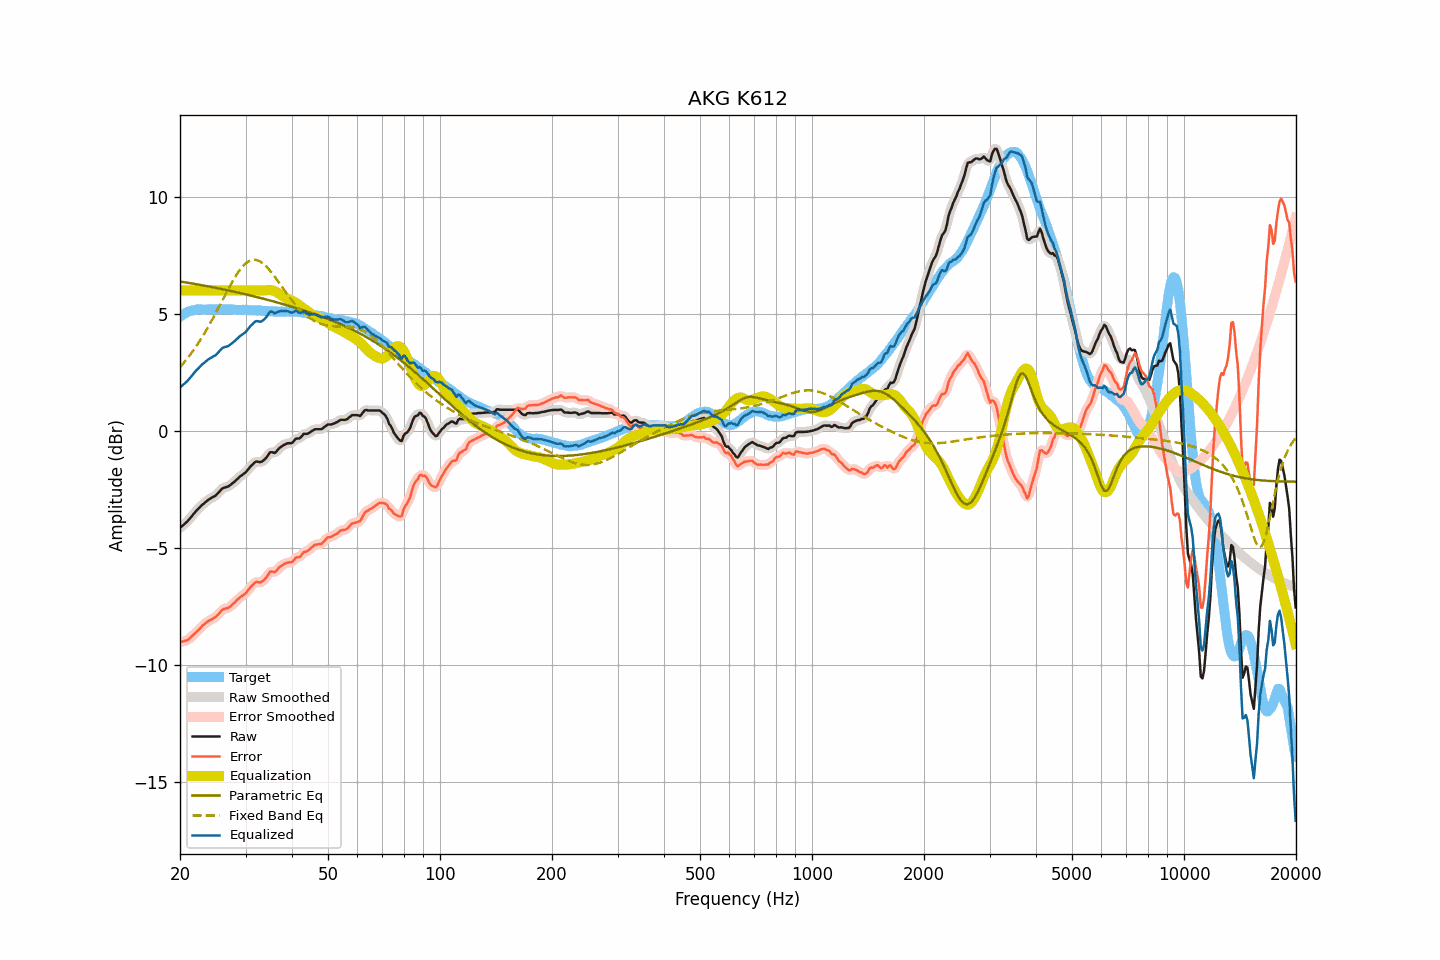

The table this chart was drawn from, first rows:
frequency, raw, smoothed, error, error_smoothed, equalization, parametric_eq, fixed_band_eq, equalized_raw, equalized_smoothed, target
20.00, -4.15, -4.15, -9.02, -9.02, 6.00, 6.38, 2.72, 1.85, 1.85, 4.87
20.20, -4.09, -4.09, -9.01, -9.02, 6.00, 6.37, 2.80, 1.91, 1.91, 4.92
20.40, -4.03, -4.04, -9.00, -9.00, 6.00, 6.36, 2.87, 1.97, 1.96, 4.97
20.61, -3.97, -3.97, -8.97, -8.98, 6.00, 6.35, 2.96, 2.03, 2.03, 5.00
20.81, -3.91, -3.91, -8.96, -8.96, 6.00, 6.34, 3.04, 2.09, 2.09, 5.05
21.02, -3.84, -3.84, -8.93, -8.92, 6.00, 6.32, 3.13, 2.16, 2.16, 5.09
21.23, -3.76, -3.76, -8.87, -8.87, 6.00, 6.31, 3.22, 2.24, 2.24, 5.11
21.44, -3.68, -3.68, -8.81, -8.81, 6.00, 6.30, 3.31, 2.32, 2.32, 5.13
21.66, -3.59, -3.59, -8.74, -8.74, 6.00, 6.29, 3.40, 2.41, 2.41, 5.15
21.87, -3.51, -3.51, -8.67, -8.67, 6.00, 6.28, 3.50, 2.49, 2.49, 5.16
22.09, -3.43, -3.43, -8.61, -8.61, 6.00, 6.27, 3.60, 2.57, 2.57, 5.18
22.31, -3.36, -3.36, -8.55, -8.54, 6.00, 6.25, 3.71, 2.64, 2.64, 5.19
22.54, -3.29, -3.29, -8.48, -8.48, 6.00, 6.24, 3.81, 2.71, 2.71, 5.19
22.76, -3.22, -3.22, -8.41, -8.40, 6.00, 6.23, 3.92, 2.78, 2.78, 5.19
22.99, -3.15, -3.16, -8.33, -8.33, 6.00, 6.22, 4.03, 2.85, 2.84, 5.17
23.22, -3.10, -3.10, -8.28, -8.27, 6.00, 6.20, 4.14, 2.90, 2.90, 5.17
23.45, -3.04, -3.04, -8.21, -8.21, 6.00, 6.19, 4.26, 2.96, 2.96, 5.17
23.69, -2.98, -2.98, -8.16, -8.16, 6.00, 6.18, 4.38, 3.02, 3.02, 5.18
23.92, -2.93, -2.93, -8.11, -8.12, 6.00, 6.16, 4.50, 3.07, 3.07, 5.18
24.16, -2.89, -2.89, -8.08, -8.08, 6.00, 6.15, 4.62, 3.11, 3.11, 5.19
24.40, -2.85, -2.85, -8.05, -8.05, 6.00, 6.14, 4.74, 3.15, 3.15, 5.20
24.65, -2.81, -2.82, -8.00, -8.01, 6.00, 6.12, 4.87, 3.19, 3.18, 5.19
24.89, -2.78, -2.77, -7.97, -7.96, 6.00, 6.11, 5.00, 3.22, 3.23, 5.19
25.14, -2.71, -2.71, -7.90, -7.90, 6.00, 6.10, 5.13, 3.29, 3.29, 5.19
25.39, -2.64, -2.64, -7.84, -7.83, 6.00, 6.08, 5.26, 3.36, 3.36, 5.20
25.65, -2.56, -2.56, -7.76, -7.75, 6.00, 6.07, 5.39, 3.44, 3.44, 5.20
25.91, -2.48, -2.49, -7.67, -7.68, 6.00, 6.06, 5.53, 3.52, 3.51, 5.18
26.16, -2.44, -2.45, -7.62, -7.63, 6.00, 6.04, 5.66, 3.56, 3.55, 5.18
26.43, -2.42, -2.42, -7.60, -7.60, 6.00, 6.03, 5.79, 3.58, 3.58, 5.18
26.69, -2.40, -2.40, -7.58, -7.58, 6.00, 6.01, 5.92, 3.60, 3.60, 5.18
26.96, -2.38, -2.37, -7.57, -7.56, 6.00, 6.00, 6.05, 3.62, 3.63, 5.19
27.23, -2.33, -2.33, -7.52, -7.52, 6.00, 5.98, 6.18, 3.67, 3.67, 5.19
27.50, -2.28, -2.28, -7.47, -7.47, 6.00, 5.97, 6.30, 3.72, 3.72, 5.19
27.77, -2.22, -2.22, -7.40, -7.40, 6.00, 5.95, 6.42, 3.78, 3.78, 5.18
28.05, -2.17, -2.17, -7.34, -7.34, 6.00, 5.94, 6.54, 3.83, 3.83, 5.17
28.33, -2.10, -2.10, -7.26, -7.27, 6.00, 5.92, 6.65, 3.90, 3.90, 5.16
28.62, -2.04, -2.04, -7.20, -7.20, 6.00, 5.91, 6.75, 3.96, 3.96, 5.16
28.90, -1.97, -1.98, -7.14, -7.14, 6.00, 5.89, 6.85, 4.03, 4.02, 5.17
29.19, -1.92, -1.92, -7.08, -7.09, 6.00, 5.88, 6.94, 4.08, 4.08, 5.16
29.48, -1.87, -1.87, -7.05, -7.04, 6.00, 5.86, 7.02, 4.13, 4.13, 5.18
29.78, -1.82, -1.82, -6.99, -6.99, 6.00, 5.84, 7.09, 4.18, 4.18, 5.16
30.08, -1.76, -1.76, -6.93, -6.93, 6.00, 5.83, 7.15, 4.24, 4.24, 5.17
30.38, -1.68, -1.68, -6.84, -6.84, 6.00, 5.81, 7.21, 4.32, 4.32, 5.16
30.68, -1.60, -1.60, -6.76, -6.76, 6.00, 5.79, 7.25, 4.40, 4.40, 5.16
30.99, -1.51, -1.52, -6.67, -6.68, 6.00, 5.78, 7.28, 4.49, 4.48, 5.16
31.30, -1.45, -1.44, -6.61, -6.60, 6.00, 5.76, 7.30, 4.55, 4.56, 5.15
31.61, -1.38, -1.38, -6.53, -6.53, 6.00, 5.74, 7.31, 4.62, 4.62, 5.15
31.93, -1.32, -1.34, -6.47, -6.48, 6.00, 5.73, 7.30, 4.68, 4.66, 5.15
32.24, -1.31, -1.32, -6.45, -6.47, 6.00, 5.71, 7.29, 4.69, 4.68, 5.14
32.57, -1.33, -1.33, -6.48, -6.47, 6.00, 5.69, 7.26, 4.67, 4.67, 5.14
32.89, -1.34, -1.33, -6.48, -6.47, 6.00, 5.68, 7.23, 4.66, 4.67, 5.14
33.22, -1.31, -1.31, -6.44, -6.44, 6.00, 5.66, 7.18, 4.69, 4.69, 5.13
33.55, -1.26, -1.27, -6.39, -6.39, 6.00, 5.64, 7.13, 4.74, 4.73, 5.13
33.89, -1.20, -1.20, -6.32, -6.32, 6.00, 5.62, 7.06, 4.80, 4.80, 5.11
34.23, -1.12, -1.11, -6.24, -6.22, 6.01, 5.60, 7.00, 4.89, 4.90, 5.12
34.57, -1.02, -1.02, -6.13, -6.13, 6.01, 5.59, 6.92, 4.99, 4.99, 5.11
34.92, -0.92, -0.95, -6.03, -6.05, 6.01, 5.57, 6.84, 5.09, 5.06, 5.10
35.27, -0.91, -0.92, -6.01, -6.02, 6.00, 5.55, 6.76, 5.09, 5.08, 5.10
35.62, -0.93, -0.93, -6.03, -6.03, 5.99, 5.53, 6.67, 5.06, 5.06, 5.10
35.97, -0.95, -0.92, -6.04, -6.02, 5.96, 5.51, 6.57, 5.01, 5.04, 5.09
... 635 more rows
